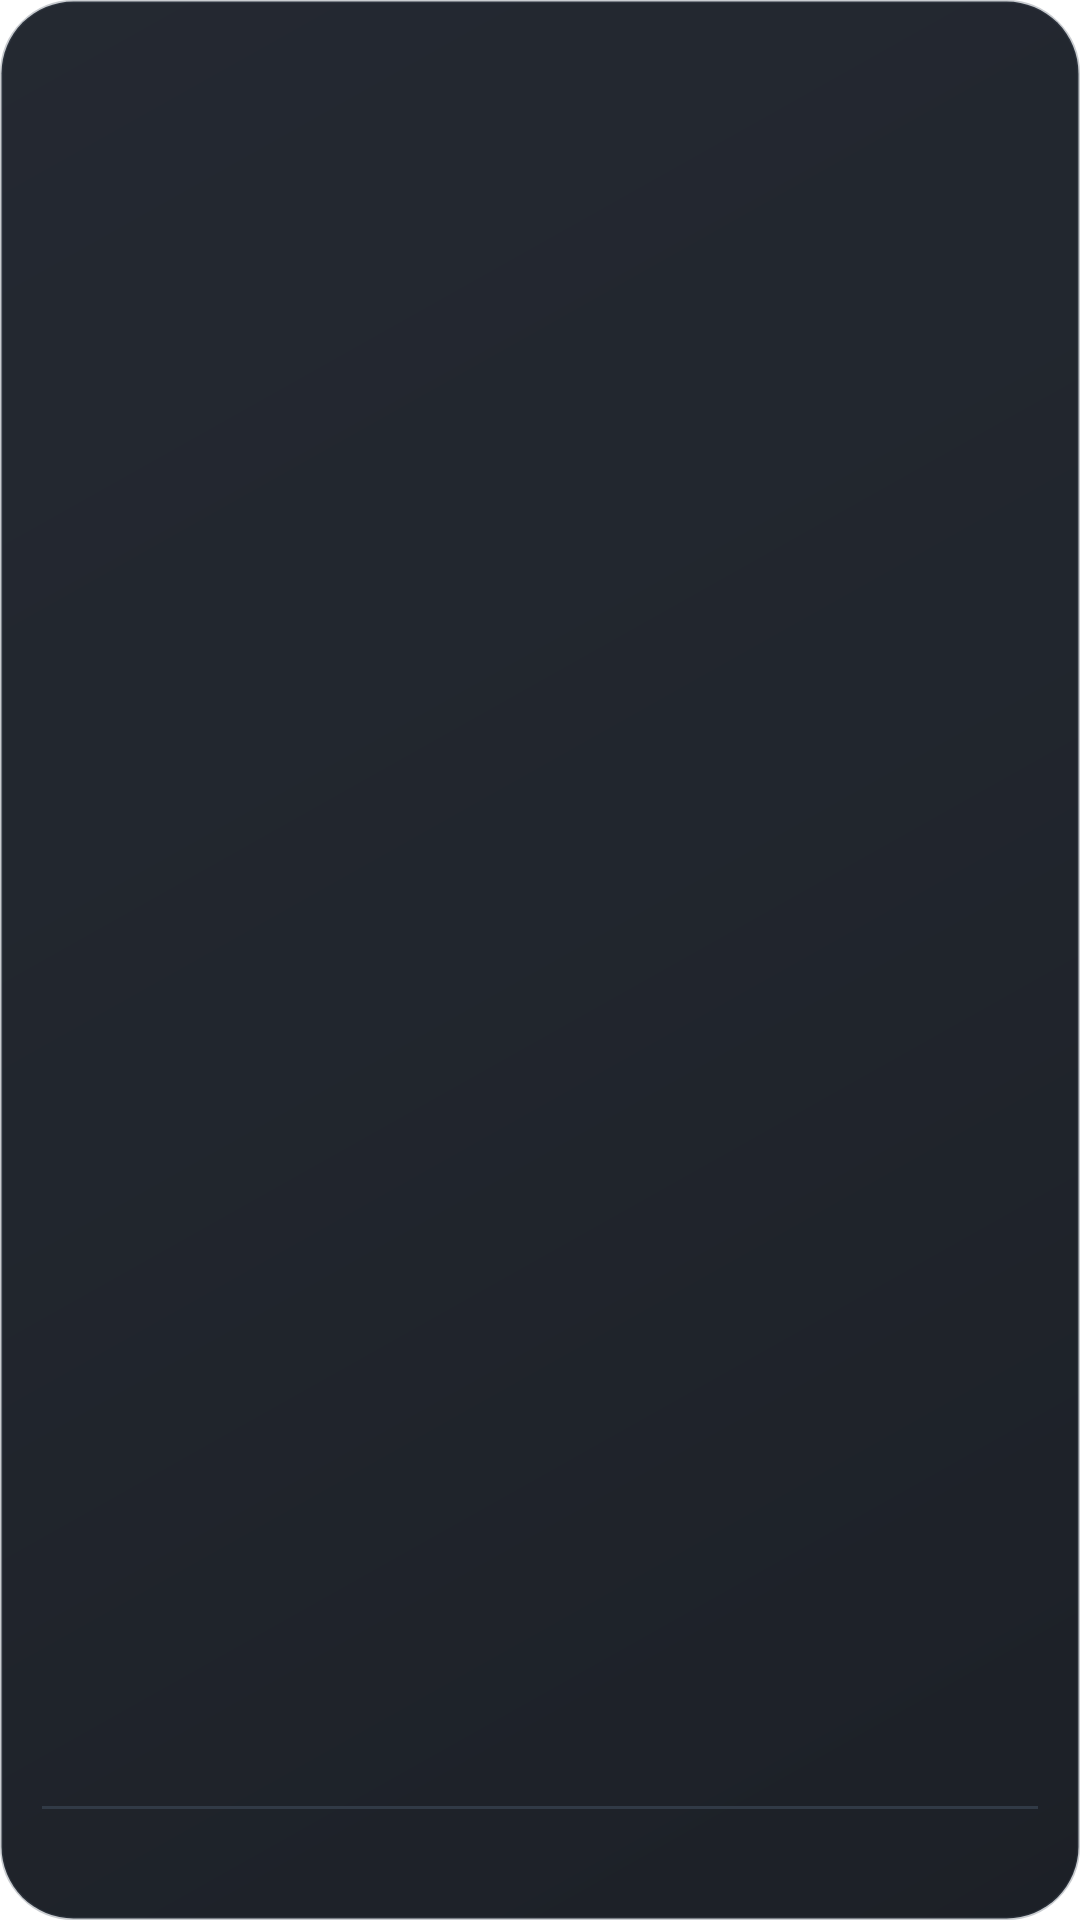

Layout XML and referenced resources for this Android screen:
<!-- AndroidManifest.xml: application theme Theme.maple_guild_tracker -->
<!-- res/layout/widget_primary_weekly.xml -->
<?xml version="1.0" encoding="utf-8"?>
<LinearLayout xmlns:android="http://schemas.android.com/apk/res/android"
    android:id="@+id/primary_widget_root"
    android:layout_width="match_parent"
    android:layout_height="match_parent"
    android:background="@drawable/maple_widget_background"
    android:orientation="vertical"
    android:paddingTop="7dp"
    android:paddingBottom="7dp">

    <TextView android:id="@+id/primary_name" android:layout_width="match_parent" android:layout_height="18dp" android:autoSizeMaxTextSize="13sp" android:autoSizeMinTextSize="10sp" android:autoSizeStepGranularity="1sp" android:autoSizeTextType="uniform" android:gravity="center_vertical" android:maxLines="1" android:textColor="#F7F8FA" android:textSize="13sp" android:textStyle="bold" />
    <TextView android:id="@+id/weekly_day_1" style="@style/MapleWidgetWeeklyDay" />
    <TextView android:id="@+id/weekly_day_2" style="@style/MapleWidgetWeeklyDay" />
    <TextView android:id="@+id/weekly_day_3" style="@style/MapleWidgetWeeklyDay" />
    <TextView android:id="@+id/weekly_day_4" style="@style/MapleWidgetWeeklyDay" />
    <TextView android:id="@+id/weekly_day_5" style="@style/MapleWidgetWeeklyDay" />
    <TextView android:id="@+id/weekly_day_6" style="@style/MapleWidgetWeeklyDay" />
    <TextView android:id="@+id/weekly_day_7" style="@style/MapleWidgetWeeklyDay" />
    <TextView android:layout_width="match_parent" android:layout_height="1dp" android:layout_marginTop="2dp" android:layout_marginBottom="2dp" android:background="#313A46" />
    <TextView android:id="@+id/weekly_average" android:layout_width="match_parent" android:layout_height="14dp" android:ellipsize="end" android:gravity="center_vertical" android:maxLines="1" android:textColor="#D6DAE1" android:textSize="12sp" android:textStyle="bold" />
    <TextView android:id="@+id/weekly_estimate" android:layout_width="match_parent" android:layout_height="14dp" android:ellipsize="end" android:gravity="center_vertical" android:maxLines="1" android:textColor="#FFAA79" android:textSize="12sp" android:textStyle="bold" />
</LinearLayout>
<!-- resources referenced by this layout -->
<resources>
  <!-- drawable maple_widget_background (drawable) -->
  <?xml version="1.0" encoding="utf-8"?>
  <shape xmlns:android="http://schemas.android.com/apk/res/android" android:shape="rectangle">
      <gradient android:angle="315" android:startColor="#F51B2029" android:centerColor="#F5181D25" android:endColor="#F513171E" />
      <stroke android:width="1dp" android:color="#4A45505F" />
      <corners android:radius="24dp" />
      <padding android:left="14dp" android:top="13dp" android:right="14dp" android:bottom="11dp" />
  </shape>
  <style name="MapleWidgetWeeklyDay">
          <item name="android:layout_width">match_parent</item>
          <item name="android:layout_height">0dp</item>
          <item name="android:layout_weight">1</item>
          <item name="android:ellipsize">end</item>
          <item name="android:gravity">center_vertical</item>
          <item name="android:maxLines">1</item>
          <item name="android:textColor">#B8C0CC</item>
          <item name="android:textSize">12sp</item>
      </style>
  <style name="Theme.maple_guild_tracker" parent="Theme.MaterialComponents.DayNight.NoActionBar">
          
      </style>
</resources>
